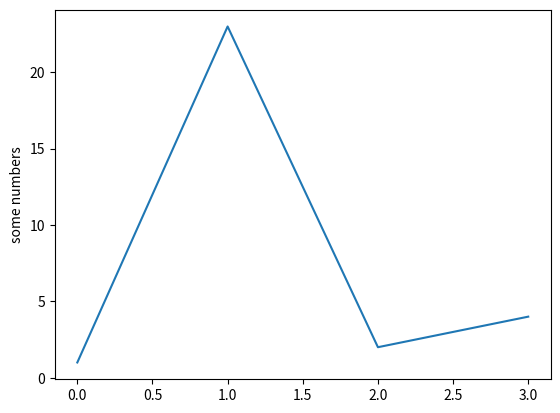
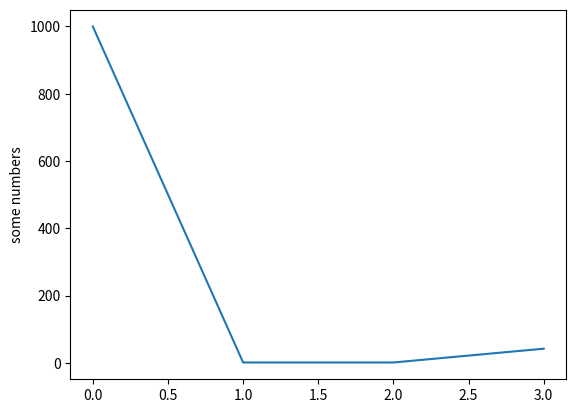

Source code (Python) for these figures, in order:
import matplotlib.pyplot as plt

plt.plot([1, 23, 2, 4])
plt.ylabel('some numbers')
plt.show(block=False)

plt.figure()
plt.plot([1000, 1, 1, 42])
plt.ylabel('some numbers')
plt.show()

input('Press Enter to close windows')
